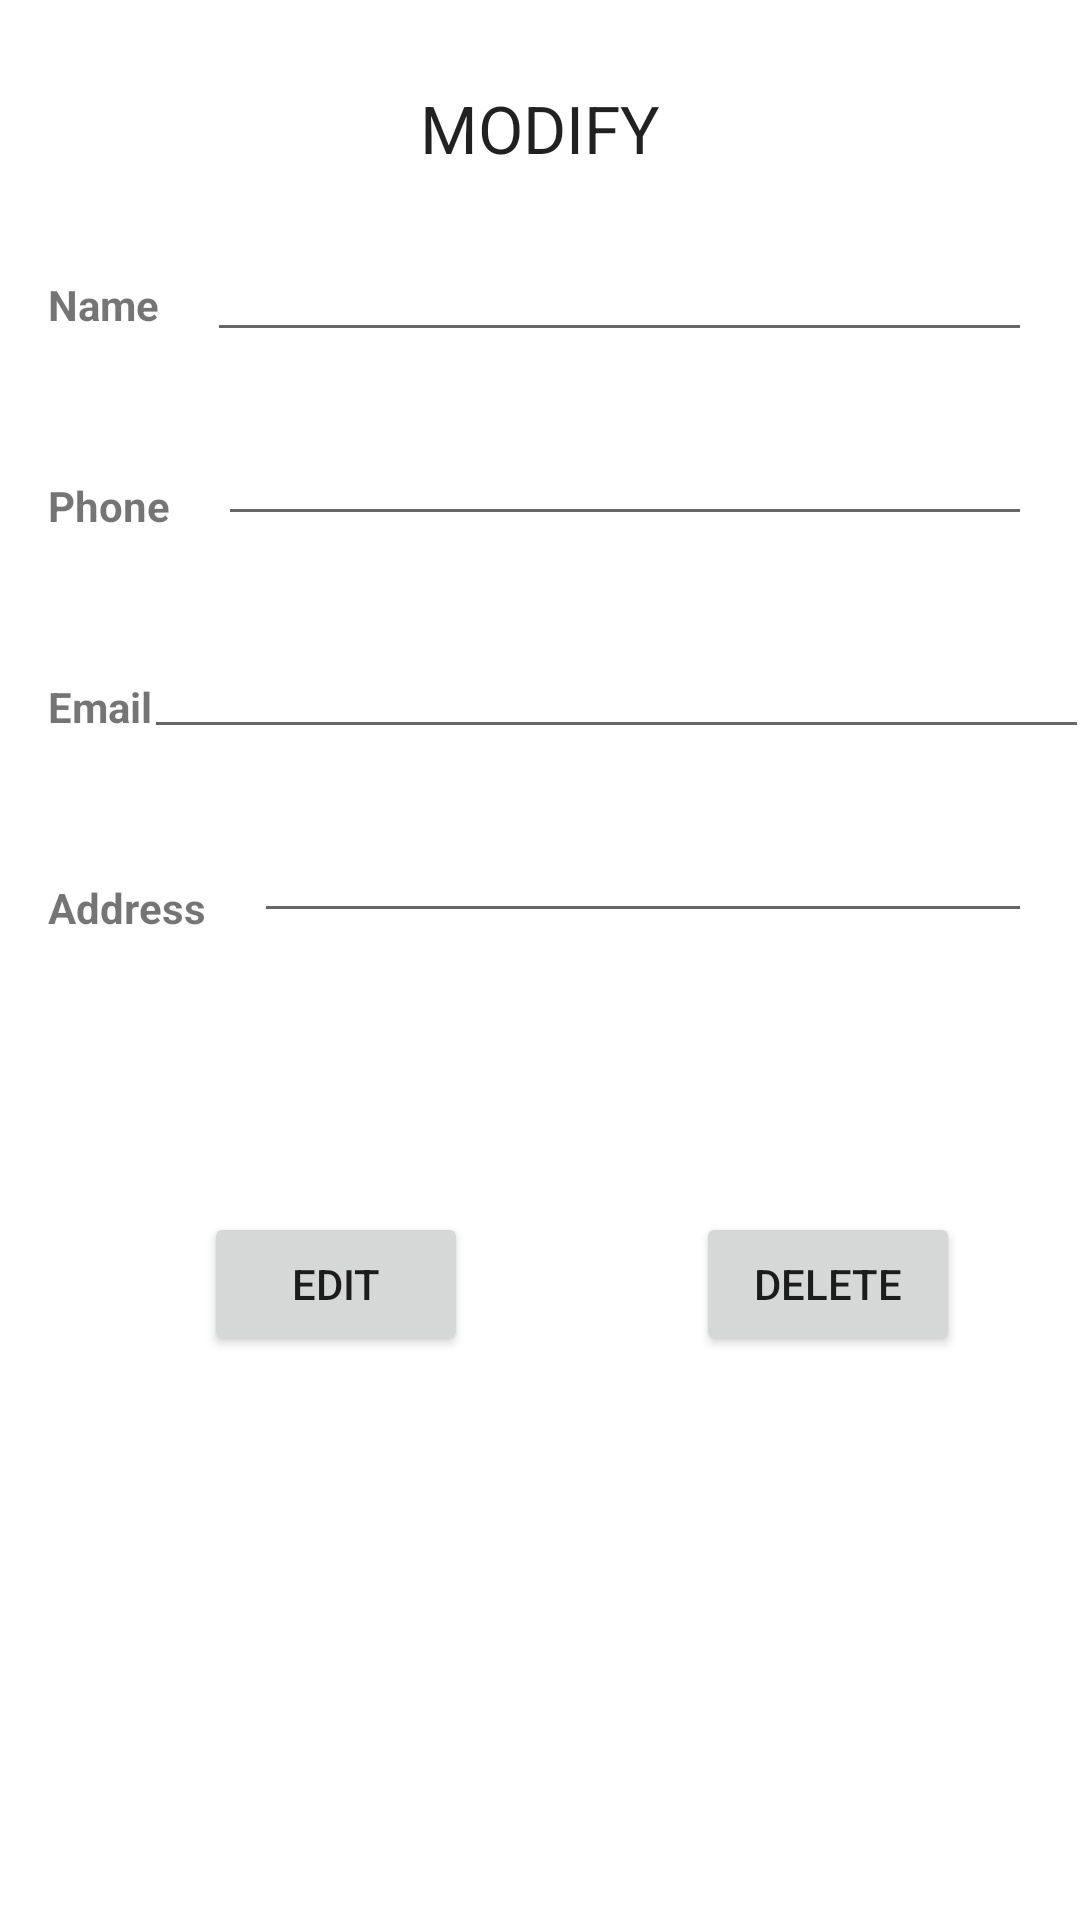

Layout XML and referenced resources for this Android screen:
<!-- AndroidManifest.xml: application theme Theme.AndroidMidTermTwo -->
<!-- res/layout/activity_modify_contact.xml -->
<?xml version="1.0" encoding="utf-8"?>
<androidx.constraintlayout.widget.ConstraintLayout xmlns:android="http://schemas.android.com/apk/res/android"
    xmlns:app="http://schemas.android.com/apk/res-auto"
    xmlns:tools="http://schemas.android.com/tools"
    android:layout_width="match_parent"
    android:layout_height="match_parent"
    tools:context=".ModifyContactActivity">

    <TextView
        android:id="@+id/textView"
        android:layout_width="wrap_content"
        android:layout_height="wrap_content"
        android:layout_marginStart="16dp"
        android:layout_marginTop="92dp"
        android:text="Name"
        android:textStyle="bold"
        app:layout_constraintStart_toStartOf="parent"
        app:layout_constraintTop_toTopOf="parent" />

    <EditText
        android:id="@+id/editNameTxt"
        android:layout_width="0dp"
        android:layout_height="wrap_content"
        android:layout_marginStart="16dp"
        android:layout_marginTop="76dp"
        android:layout_marginEnd="16dp"
        android:ems="10"
        android:inputType="text"
        app:layout_constraintEnd_toEndOf="parent"
        app:layout_constraintStart_toEndOf="@+id/textView"
        app:layout_constraintTop_toTopOf="parent" />

    <TextView
        android:id="@+id/textView2"
        android:layout_width="wrap_content"
        android:layout_height="wrap_content"
        android:layout_marginStart="16dp"
        android:layout_marginTop="48dp"
        android:text="Phone"
        android:textStyle="bold"
        app:layout_constraintStart_toStartOf="parent"
        app:layout_constraintTop_toBottomOf="@+id/textView" />

    <EditText
        android:id="@+id/editPhoneTxt"
        android:layout_width="0dp"
        android:layout_height="wrap_content"
        android:layout_marginStart="16dp"
        android:layout_marginTop="20dp"
        android:layout_marginEnd="16dp"
        android:ems="10"
        android:inputType="phone"
        app:layout_constraintEnd_toEndOf="parent"
        app:layout_constraintStart_toEndOf="@+id/textView2"
        app:layout_constraintTop_toBottomOf="@+id/editNameTxt" />

    <Button
        android:id="@+id/editBtn"
        android:layout_width="wrap_content"
        android:layout_height="wrap_content"
        android:layout_marginStart="68dp"
        android:layout_marginBottom="188dp"
        android:text="EDIT"
        app:layout_constraintBottom_toBottomOf="parent"
        app:layout_constraintStart_toStartOf="parent" />

    <Button
        android:id="@+id/deleteBtn"
        android:layout_width="wrap_content"
        android:layout_height="wrap_content"
        android:layout_marginStart="36dp"
        android:layout_marginBottom="188dp"
        android:text="DELETE"
        app:layout_constraintBottom_toBottomOf="parent"
        app:layout_constraintEnd_toEndOf="parent"
        app:layout_constraintStart_toEndOf="@+id/editBtn" />

    <TextView
        android:id="@+id/textView3"
        android:layout_width="wrap_content"
        android:layout_height="wrap_content"
        android:layout_marginStart="16dp"
        android:layout_marginTop="48dp"
        android:text="Email"
        android:textStyle="bold"
        app:layout_constraintStart_toStartOf="parent"
        app:layout_constraintTop_toBottomOf="@+id/textView2" />

    <EditText
        android:id="@+id/editEmailTxt"
        android:layout_width="315dp"
        android:layout_height="47dp"
        android:layout_marginStart="16dp"
        android:layout_marginTop="24dp"
        android:layout_marginEnd="16dp"
        android:ems="10"
        android:inputType="textEmailAddress"
        app:layout_constraintEnd_toEndOf="parent"
        app:layout_constraintStart_toEndOf="@+id/textView3"
        app:layout_constraintTop_toBottomOf="@+id/editPhoneTxt" />

    <TextView
        android:id="@+id/textView4"
        android:layout_width="wrap_content"
        android:layout_height="wrap_content"
        android:layout_marginStart="16dp"
        android:layout_marginTop="48dp"
        android:text="Address"
        android:textStyle="bold"
        app:layout_constraintStart_toStartOf="parent"
        app:layout_constraintTop_toBottomOf="@+id/textView3" />

    <EditText
        android:id="@+id/editAddressTxt"
        android:layout_width="0dp"
        android:layout_height="wrap_content"
        android:layout_marginStart="16dp"
        android:layout_marginTop="20dp"
        android:layout_marginEnd="16dp"
        android:ems="10"
        android:inputType="text"
        app:layout_constraintEnd_toEndOf="parent"
        app:layout_constraintStart_toEndOf="@+id/textView4"
        app:layout_constraintTop_toBottomOf="@+id/editEmailTxt" />

    <TextView
        android:id="@+id/textView6"
        android:layout_width="wrap_content"
        android:layout_height="wrap_content"
        android:layout_marginTop="28dp"
        android:text="MODIFY"
        android:textAppearance="@style/TextAppearance.AppCompat.Large"
        app:layout_constraintEnd_toEndOf="parent"
        app:layout_constraintStart_toStartOf="parent"
        app:layout_constraintTop_toTopOf="parent" />
</androidx.constraintlayout.widget.ConstraintLayout>
<!-- resources referenced by this layout -->
<resources>
  <style name="Theme.AndroidMidTermTwo" parent="Theme.MaterialComponents.DayNight.DarkActionBar">
          
          <item name="colorPrimary">@color/purple_500</item>
          <item name="colorPrimaryVariant">@color/purple_700</item>
          <item name="colorOnPrimary">@color/white</item>
          
          <item name="colorSecondary">@color/teal_200</item>
          <item name="colorSecondaryVariant">@color/teal_700</item>
          <item name="colorOnSecondary">@color/black</item>
          
          <item name="android:statusBarColor">?attr/colorPrimaryVariant</item>
          
      </style>
  <!-- not gathered from this repository: default colours our renderer supplied (Android Studio template values) -->
  <color name="purple_500">#FF6200EE</color>
  <color name="purple_700">#FF3700B3</color>
  <color name="teal_200">#FF03DAC5</color>
  <color name="teal_700">#FF018786</color>
  <color name="black">#FF000000</color>
  <color name="white">#FFFFFFFF</color>
</resources>
